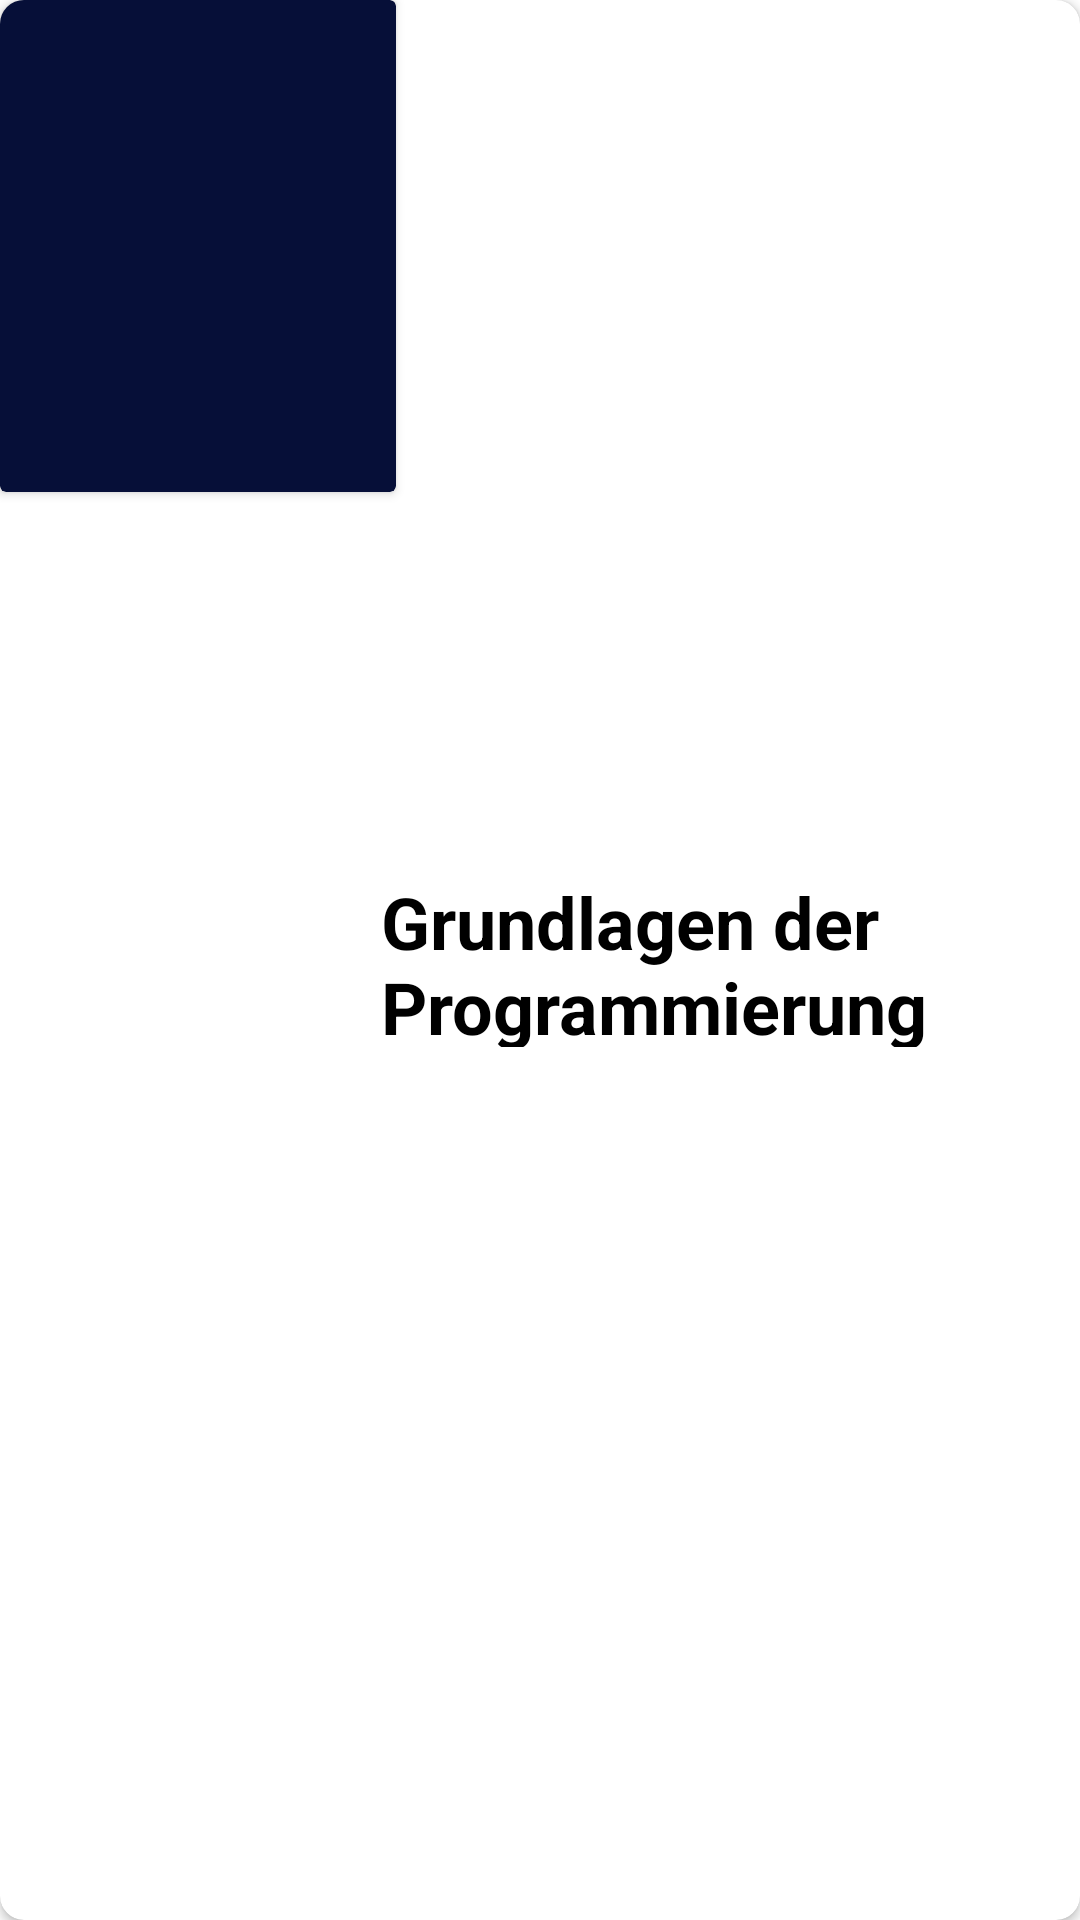

Android layout source for this screen:
<!-- AndroidManifest.xml: application theme Theme.MvvmPraxisfreitag -->
<!-- res/layout/course_item.xml -->
<?xml version="1.0" encoding="utf-8"?>
<androidx.cardview.widget.CardView
    xmlns:android="http://schemas.android.com/apk/res/android"
    xmlns:app="http://schemas.android.com/apk/res-auto"
    xmlns:tools="http://schemas.android.com/tools"
    android:id="@+id/cv_course"
    android:layout_width="match_parent"
    android:layout_height="wrap_content"
    android:layout_marginVertical="16dp"
    android:layout_marginHorizontal="8dp"
    app:cardElevation="2dp"
    app:cardCornerRadius="8dp">
<androidx.constraintlayout.widget.ConstraintLayout
    android:layout_width="match_parent"
    android:layout_height="match_parent">


    <TextView
        android:id="@+id/tv_course_name"
        android:layout_width="238dp"
        android:layout_height="58dp"
        android:layout_marginStart="8dp"
        android:layout_marginEnd="8dp"
        android:text="@string/title_basics"
        android:textColor="@color/black"
        android:textSize="24sp"
        android:textStyle="bold"
        app:layout_constraintBottom_toBottomOf="parent"
        app:layout_constraintEnd_toEndOf="parent"
        app:layout_constraintStart_toEndOf="@+id/cv_course_logo"
        app:layout_constraintTop_toTopOf="parent" />

    <androidx.cardview.widget.CardView
        android:id="@+id/cv_course_logo"
        android:layout_width="wrap_content"
        android:layout_height="wrap_content"
        android:backgroundTint="@color/syntax"
        app:layout_constraintStart_toStartOf="parent"
        app:layout_constraintTop_toTopOf="parent">

        <ImageView
            android:id="@+id/iv_course"
            android:layout_width="100dp"
            android:layout_height="100dp"
            android:layout_marginHorizontal="16dp"
            android:layout_marginVertical="32dp"
            android:adjustViewBounds="true"
            app:srcCompat="@drawable/logocoding" />
    </androidx.cardview.widget.CardView>


</androidx.constraintlayout.widget.ConstraintLayout>

</androidx.cardview.widget.CardView>
<!-- resources referenced by this layout -->
<resources>
  <color name="black">#FF000000</color>
  <color name="syntax">#060F38</color>
  <string name="title_basics">Grundlagen der Programmierung</string>
  <style name="Theme.MvvmPraxisfreitag" parent="Theme.MaterialComponents.DayNight.NoActionBar">
          
          <item name="colorPrimary">@color/syntax</item>
          <item name="colorPrimaryVariant">@color/purple_700</item>
          <item name="colorOnPrimary">@color/white</item>
          
          <item name="colorSecondary">@color/teal_200</item>
          <item name="colorSecondaryVariant">@color/teal_700</item>
          <item name="colorOnSecondary">@color/black</item>
          
          <item name="android:statusBarColor">?attr/colorPrimary</item>
          
      </style>
  <color name="purple_700">#FF3700B3</color>
  <color name="white">#FFFFFFFF</color>
  <color name="teal_200">#FF03DAC5</color>
  <color name="teal_700">#FF018786</color>
</resources>
